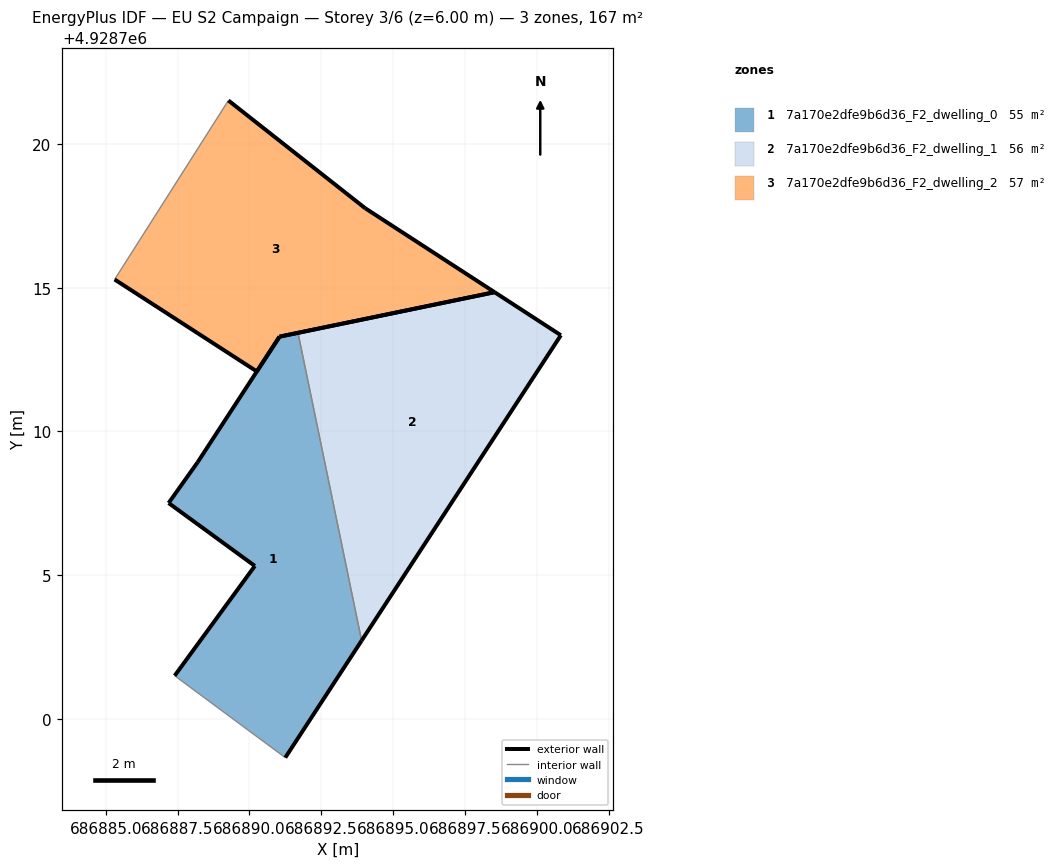
=== STOREY PLAN SPEC (per zone: floor XY polygon, exterior-wall plan segments, windows/doors) ===
zone 1: 7a170e2dfe9b6d36_F2_dwelling_0  (54.6 m²)
  floor: (686891.25, 4928698.65) (686893.90, 4928702.72) (686891.69, 4928713.43) (686891.05, 4928713.30) (686891.05, 4928713.30) (686888.20, 4928708.93) (686887.19, 4928707.51) (686890.19, 4928705.32) (686887.40, 4928701.50)
  exterior wall: (686887.19, 4928707.51) – (686888.20, 4928708.93)  [1.7 m]
  exterior wall: (686888.20, 4928708.93) – (686891.05, 4928713.30)  [5.2 m]
  exterior wall: (686891.05, 4928713.30) – (686891.05, 4928713.30)  [0.0 m]
  exterior wall: (686891.05, 4928713.30) – (686891.69, 4928713.43)  [0.7 m]
  exterior wall: (686893.90, 4928702.72) – (686891.25, 4928698.65)  [4.9 m]
  exterior wall: (686887.40, 4928701.50) – (686890.19, 4928705.32)  [4.7 m]
  exterior wall: (686890.19, 4928705.32) – (686887.19, 4928707.51)  [3.7 m]
  interior walls: 2
zone 2: 7a170e2dfe9b6d36_F2_dwelling_1  (55.7 m²)
  floor: (686893.90, 4928702.72) (686900.84, 4928713.35) (686898.53, 4928714.85) (686891.69, 4928713.43)
  exterior wall: (686891.69, 4928713.43) – (686898.53, 4928714.85)  [7.0 m]
  exterior wall: (686898.53, 4928714.85) – (686900.84, 4928713.35)  [2.8 m]
  exterior wall: (686900.84, 4928713.35) – (686893.90, 4928702.72)  [12.7 m]
  interior walls: 1
zone 3: 7a170e2dfe9b6d36_F2_dwelling_2  (56.7 m²)
  floor: (686898.53, 4928714.85) (686894.03, 4928717.77) (686889.27, 4928721.52) (686885.31, 4928715.29) (686890.26, 4928712.09) (686891.05, 4928713.30)
  exterior wall: (686889.27, 4928721.52) – (686894.03, 4928717.77)  [6.1 m]
  exterior wall: (686894.03, 4928717.77) – (686898.53, 4928714.85)  [5.4 m]
  exterior wall: (686898.53, 4928714.85) – (686891.05, 4928713.30)  [7.6 m]
  exterior wall: (686891.05, 4928713.30) – (686890.26, 4928712.09)  [1.4 m]
  exterior wall: (686890.26, 4928712.09) – (686885.31, 4928715.29)  [5.9 m]
  interior walls: 1

=== DERIVED (storey summary) ===
Building: EU S2 Campaign
Storey: 3 of 6  (floor level z = 6.00 m)
Storey gross floor area: 167.0 m²
Zones on this storey: 3
  - 7a170e2dfe9b6d36_F2_dwelling_0: floor 54.6 m²; exterior wall 20.9 m (62.8 m²); WWR 0.0%
  - 7a170e2dfe9b6d36_F2_dwelling_1: floor 55.7 m²; exterior wall 22.4 m (67.3 m²); WWR 0.0%
  - 7a170e2dfe9b6d36_F2_dwelling_2: floor 56.7 m²; exterior wall 26.4 m (79.2 m²); WWR 0.0%
Zone adjacency (shared interzone walls):
  - 7a170e2dfe9b6d36_F2_dwelling_0 ↔ 7a170e2dfe9b6d36_F2_dwelling_1